The GitHub repository TarciusW/bt4222_project contains a labelled image folder "bt4222_project" with 2 categories: hostile images, non-hostile images. Examples follow, each with its label.

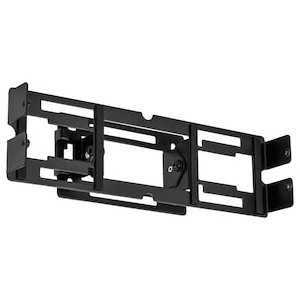
Label: non-hostile images

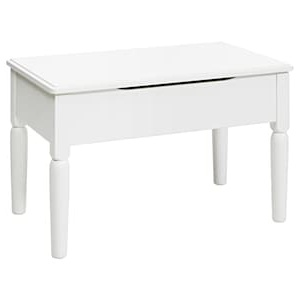
Label: non-hostile images

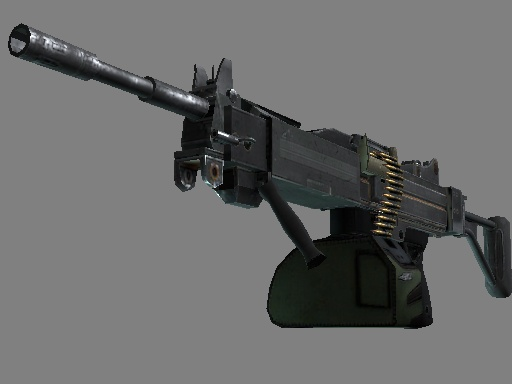
Label: hostile images

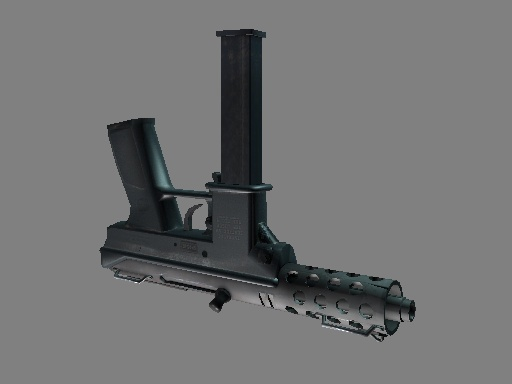
Label: hostile images

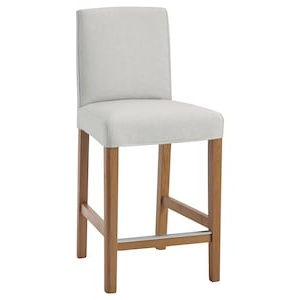
Label: non-hostile images

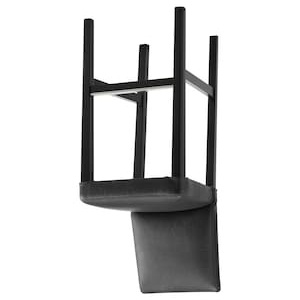
Label: non-hostile images
